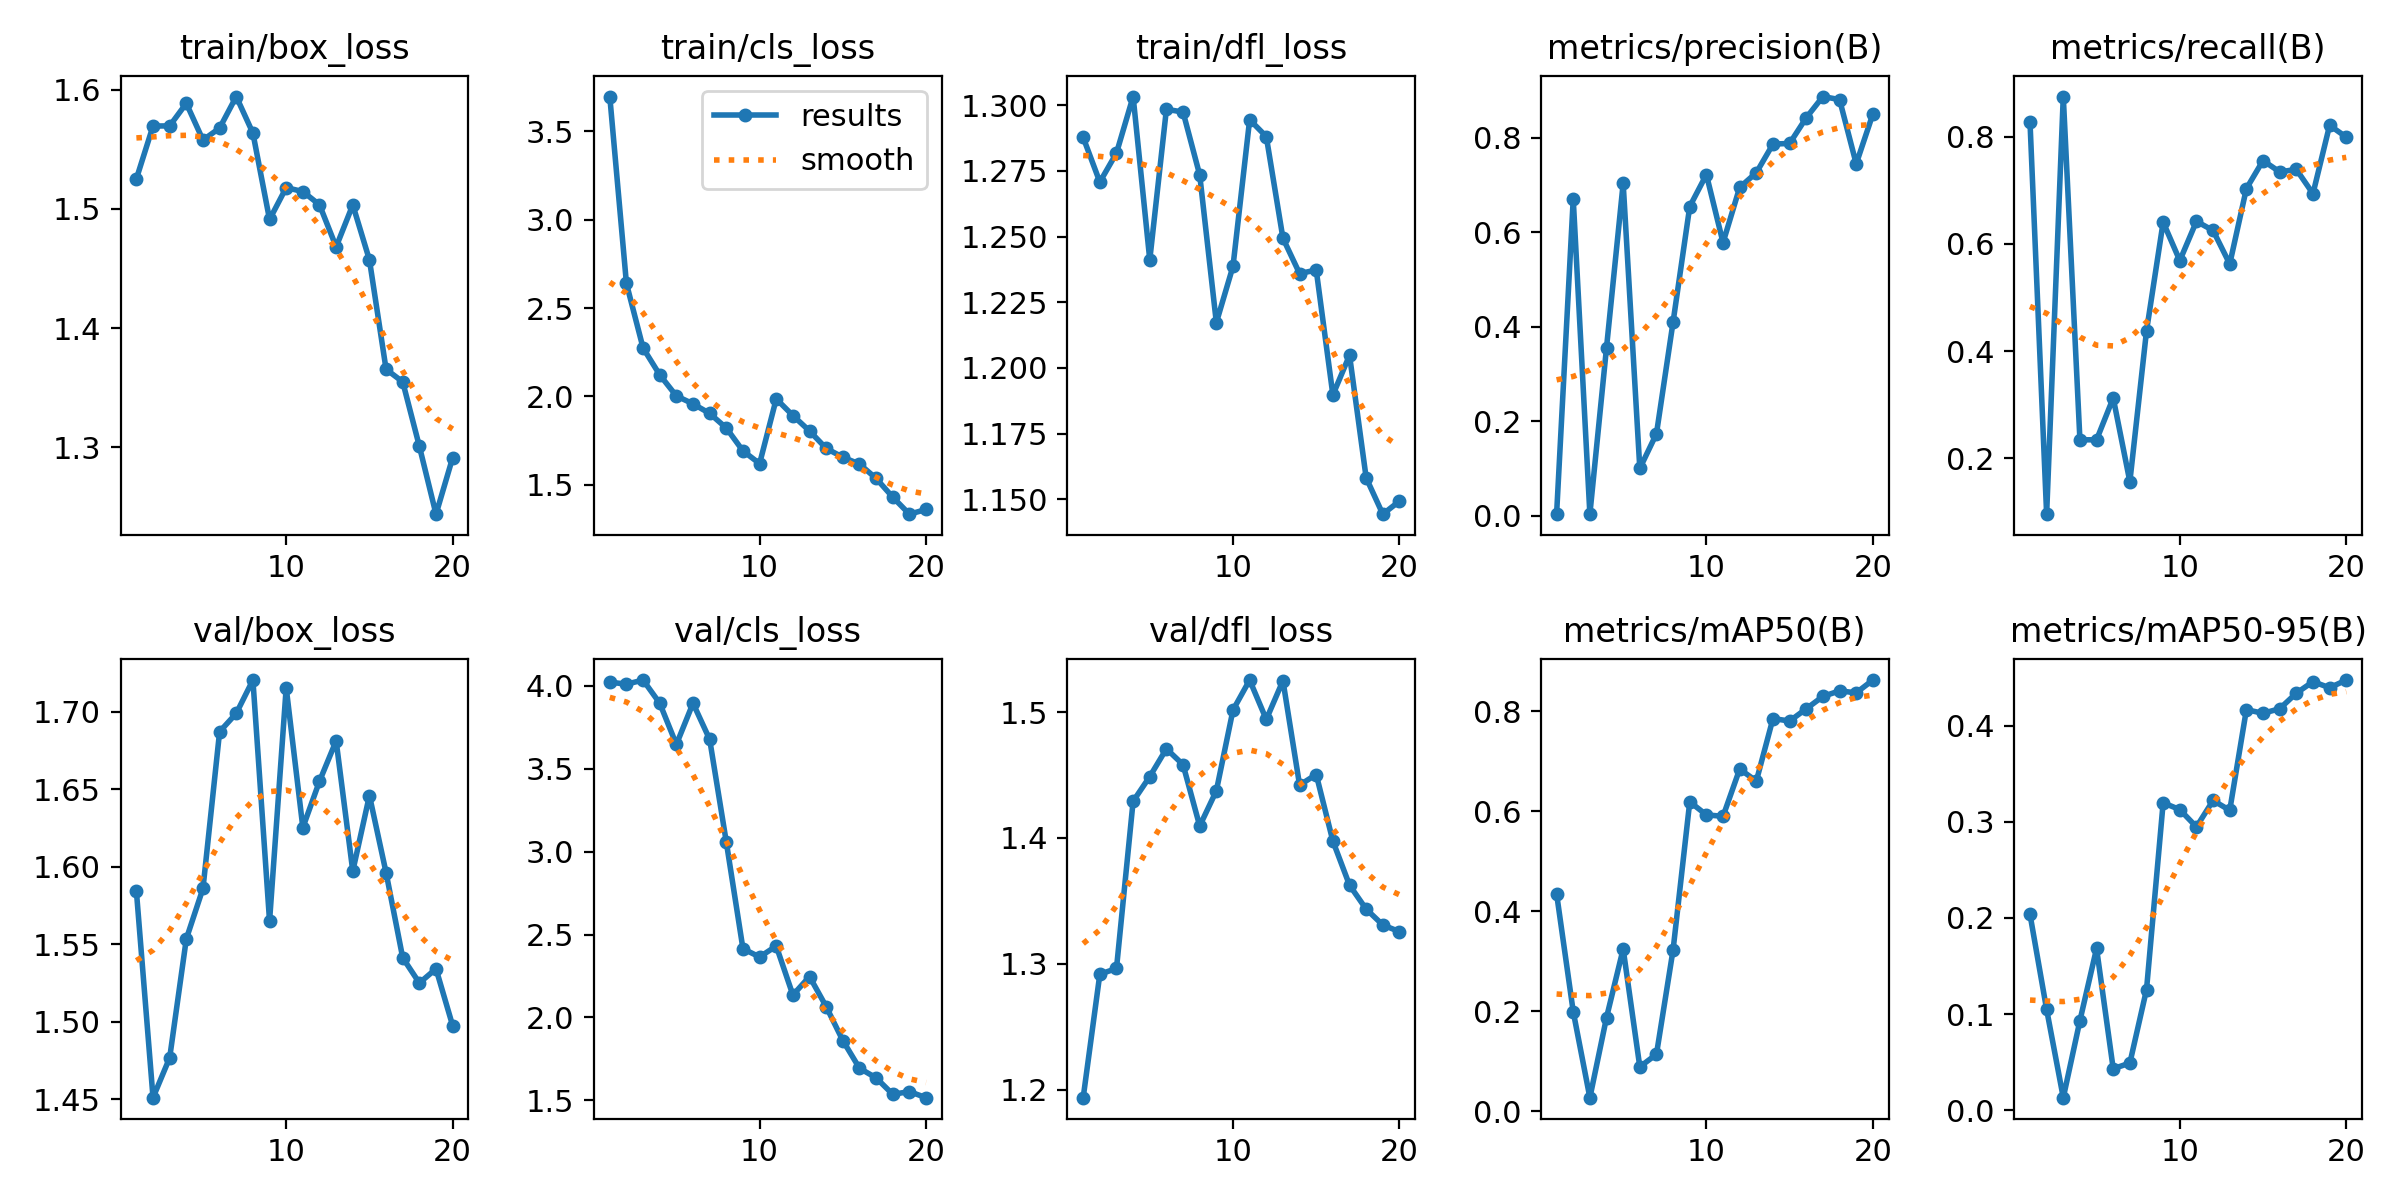

The data file committed next to this chart (first rows):
epoch, time, train/box_loss, train/cls_loss, train/dfl_loss, metrics/precision(B), metrics/recall(B), metrics/mAP50(B), metrics/mAP50-95(B), val/box_loss, val/cls_loss, val/dfl_loss, lr/pg0, lr/pg1, lr/pg2
1, 181.1, 1.525, 3.698, 1.288, 0.00294, 0.8281, 0.4353, 0.2039, 1.584, 4.021, 1.194, 0.00026, 0.00026, 0.00026
2, 349.6, 1.57, 2.64, 1.271, 0.6705, 0.09556, 0.1994, 0.1047, 1.451, 4.009, 1.292, 0.0005133, 0.0005133, 0.0005133
3, 516.4, 1.57, 2.275, 1.282, 0.00311, 0.875, 0.0273, 0.01292, 1.477, 4.034, 1.296, 0.0007388, 0.0007388, 0.0007388
4, 695.1, 1.589, 2.123, 1.303, 0.3557, 0.2344, 0.1875, 0.09313, 1.553, 3.894, 1.429, 0.0009367, 0.0009367, 0.0009367
5, 853, 1.558, 2.003, 1.241, 0.7036, 0.2344, 0.3247, 0.1683, 1.586, 3.646, 1.449, 0.001107, 0.001107, 0.001107
6, 1075, 1.568, 1.959, 1.298, 0.09984, 0.3125, 0.08891, 0.04306, 1.687, 3.894, 1.471, 0.001249, 0.001249, 0.001249
7, 1269, 1.594, 1.904, 1.297, 0.1733, 0.1562, 0.1141, 0.04897, 1.699, 3.676, 1.458, 0.001364, 0.001364, 0.001364
8, 1414, 1.564, 1.822, 1.273, 0.4103, 0.4375, 0.3232, 0.1253, 1.721, 3.057, 1.41, 0.001307, 0.001307, 0.001307
9, 1549, 1.491, 1.692, 1.217, 0.6545, 0.6406, 0.6189, 0.3199, 1.565, 2.414, 1.437, 0.001208, 0.001208, 0.001208
10, 1682, 1.518, 1.62, 1.239, 0.7222, 0.5688, 0.5927, 0.3128, 1.716, 2.365, 1.502, 0.001109, 0.001109, 0.001109
11, 1815, 1.515, 1.986, 1.294, 0.578, 0.6421, 0.5899, 0.2948, 1.625, 2.431, 1.526, 0.00101, 0.00101, 0.00101
12, 1944, 1.504, 1.892, 1.288, 0.6951, 0.625, 0.6843, 0.3224, 1.655, 2.135, 1.494, 0.000911, 0.000911, 0.000911
13, 2077, 1.468, 1.805, 1.249, 0.7261, 0.5625, 0.6604, 0.3121, 1.681, 2.247, 1.525, 0.000812, 0.000812, 0.000812
14, 2210, 1.503, 1.706, 1.236, 0.7867, 0.7031, 0.7854, 0.4169, 1.597, 2.065, 1.442, 0.000713, 0.000713, 0.000713
15, 2351, 1.457, 1.656, 1.237, 0.7881, 0.7556, 0.7803, 0.4131, 1.646, 1.861, 1.45, 0.000614, 0.000614, 0.000614
16, 2490, 1.365, 1.618, 1.19, 0.8426, 0.7344, 0.8049, 0.4179, 1.596, 1.694, 1.398, 0.000515, 0.000515, 0.000515
17, 2619, 1.355, 1.536, 1.205, 0.8874, 0.739, 0.8296, 0.434, 1.541, 1.636, 1.362, 0.000416, 0.000416, 0.000416
18, 2752, 1.301, 1.43, 1.158, 0.8809, 0.6937, 0.8407, 0.446, 1.525, 1.537, 1.343, 0.000317, 0.000317, 0.000317
19, 2893, 1.244, 1.334, 1.144, 0.7449, 0.8213, 0.8368, 0.4397, 1.534, 1.553, 1.331, 0.000218, 0.000218, 0.000218
20, 3031, 1.291, 1.361, 1.149, 0.8504, 0.7992, 0.8623, 0.4477, 1.497, 1.516, 1.325, 0.000119, 0.000119, 0.000119
